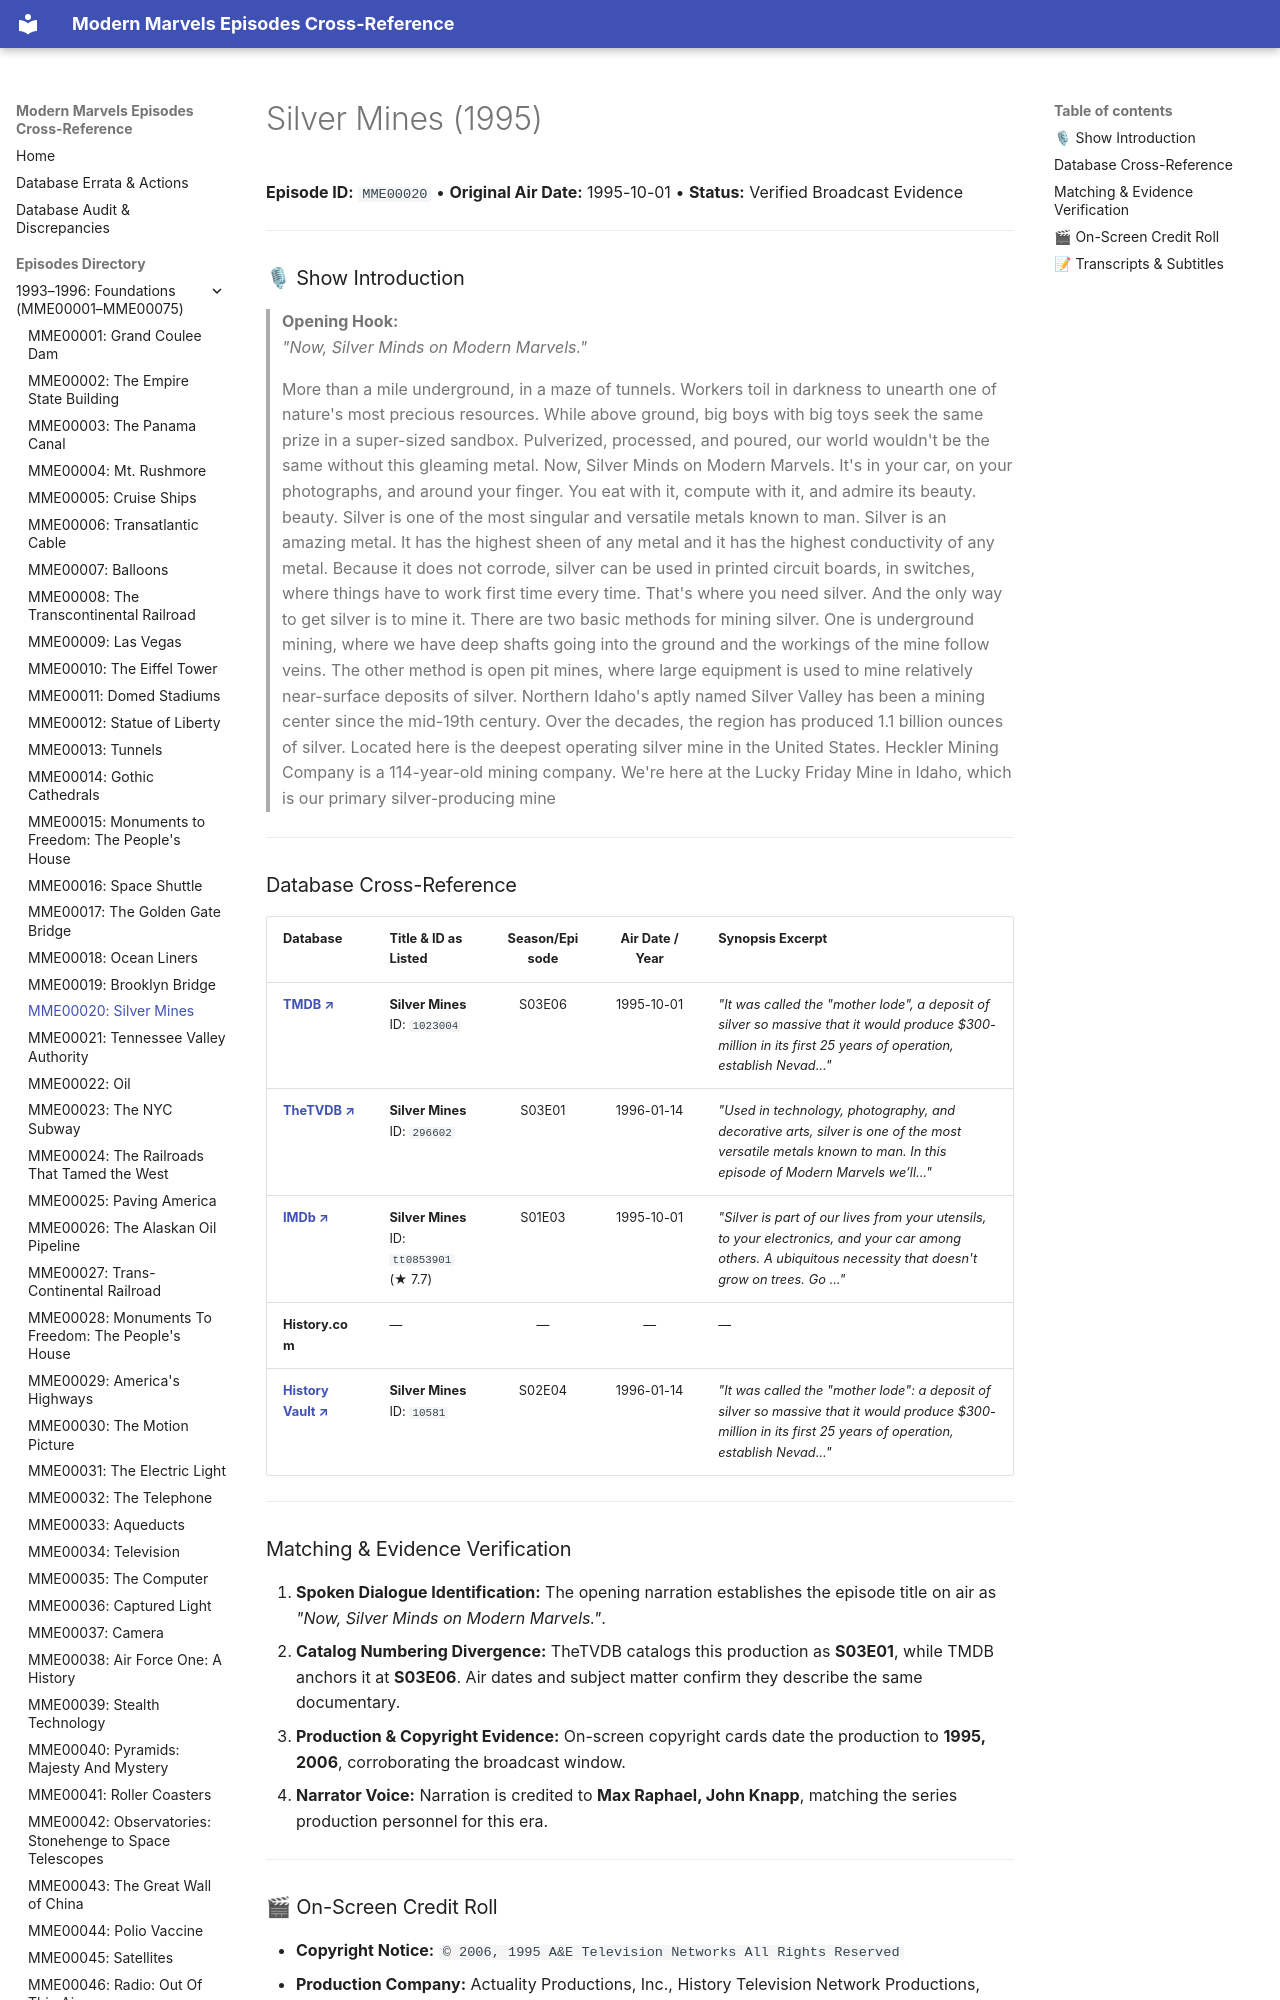

repository: ModernMarvelsFan/ModernMarvels · page: episodes/MME00020/index.html · generator: mkdocs

# Silver Mines (1995)

**Episode ID:** `MME00020` • **Original Air Date:** 1995-10-01 • **Status:** Verified Broadcast Evidence

---

### 🎙 Show Introduction

> **Opening Hook:**  
> *"Now, Silver Minds on Modern Marvels."*

> More than a mile underground, in a maze of tunnels. Workers toil in darkness to unearth one of nature's most precious resources. While above ground, big boys with big toys seek the same prize in a super-sized sandbox. Pulverized, processed, and poured, our world wouldn't be the same without this gleaming metal. Now, Silver Minds on Modern Marvels. It's in your car, on your photographs, and around your finger. You eat with it, compute with it, and admire its beauty. beauty. Silver is one of the most singular and versatile metals known to man. Silver is an amazing metal. It has the highest sheen of any metal and it has the highest conductivity of any metal. Because it does not corrode, silver can be used in printed circuit boards, in switches, where things have to work first time every time. That's where you need silver. And the only way to get silver is to mine it. There are two basic methods for mining silver. One is underground mining, where we have deep shafts going into the ground and the workings of the mine follow veins. The other method is open pit mines, where large equipment is used to mine relatively near-surface deposits of silver. Northern Idaho's aptly named Silver Valley has been a mining center since the mid-19th century. Over the decades, the region has produced 1.1 billion ounces of silver. Located here is the deepest operating silver mine in the United States. Heckler Mining Company is a 114-year-old mining company. We're here at the Lucky Friday Mine in Idaho, which is our primary silver-producing mine

---
